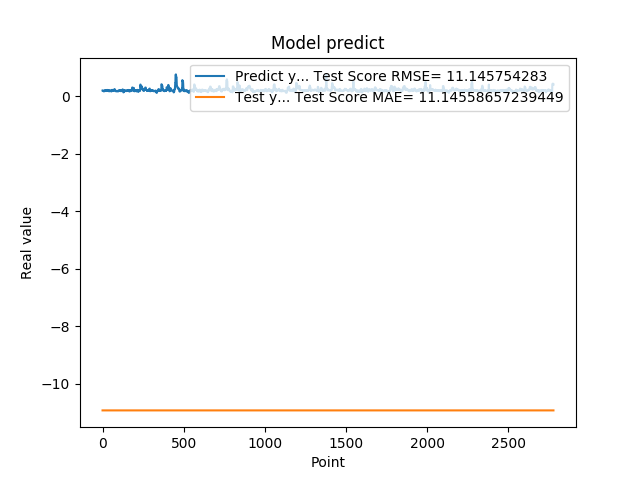

The data file committed next to this chart (first rows):
1.948629021644592285e-01, -1.092879867553707385e+01
1.948629021644592285e-01, -1.092879867553707385e+01
1.922753006219864169e-01, -1.092879867553707385e+01
1.779100298881530762e-01, -1.092879867553707385e+01
1.779100298881530762e-01, -1.092879867553707385e+01
1.810636967420578003e-01, -1.092879867553707385e+01
1.810636967420578003e-01, -1.092879867553707385e+01
1.680064052343368530e-01, -1.092879867553707385e+01
1.635809391736984530e-01, -1.092879867553707385e+01
1.635809391736984530e-01, -1.092879867553707385e+01
1.706920862197875977e-01, -1.092879867553707385e+01
1.706920862197875977e-01, -1.092879867553707385e+01
1.916799396276473999e-01, -1.092879867553707385e+01
2.085516005754470825e-01, -1.092879867553707385e+01
2.085516005754470825e-01, -1.092879867553707385e+01
2.058236002922058105e-01, -1.092879867553707385e+01
2.058236002922058105e-01, -1.092879867553707385e+01
1.828240007162094116e-01, -1.092879867553707385e+01
1.857409924268722534e-01, -1.092879867553707385e+01
1.857409924268722534e-01, -1.092879867553707385e+01
1.775099337100982666e-01, -1.092879867553707385e+01
1.775099337100982666e-01, -1.092879867553707385e+01
1.752161234617232999e-01, -1.092879867553707385e+01
1.971126049757004062e-01, -1.092879867553707385e+01
1.971126049757004062e-01, -1.092879867553707385e+01
1.845117062330246249e-01, -1.092879867553707385e+01
1.845117062330246249e-01, -1.092879867553707385e+01
1.984785944223403931e-01, -1.092879867553707385e+01
2.143009155988692960e-01, -1.092879867553707385e+01
2.143009155988692960e-01, -1.092879867553707385e+01
1.841159015893935880e-01, -1.092879867553707385e+01
1.841159015893935880e-01, -1.092879867553707385e+01
2.104043960571289062e-01, -1.092879867553707385e+01
2.032361328601836881e-01, -1.092879867553707385e+01
2.032361328601836881e-01, -1.092879867553707385e+01
2.088565975427627841e-01, -1.092879867553707385e+01
2.088565975427627841e-01, -1.092879867553707385e+01
1.960448026657104492e-01, -1.092879867553707385e+01
1.900728046894073209e-01, -1.092879867553707385e+01
1.900728046894073209e-01, -1.092879867553707385e+01
1.658952832221984863e-01, -1.092879867553707385e+01
1.658952832221984863e-01, -1.092879867553707385e+01
1.872539073228836337e-01, -1.092879867553707385e+01
1.852532625198364535e-01, -1.092879867553707385e+01
1.852532625198364535e-01, -1.092879867553707385e+01
1.799222826957702359e-01, -1.092879867553707385e+01
1.799222826957702359e-01, -1.092879867553707385e+01
2.012764066457748136e-01, -1.092879867553707385e+01
1.978618204593658725e-01, -1.092879867553707385e+01
1.978618204593658725e-01, -1.092879867553707385e+01
1.950792670249938965e-01, -1.092879867553707385e+01
1.950792670249938965e-01, -1.092879867553707385e+01
1.711323857307434082e-01, -1.092879867553707385e+01
1.623787879943847379e-01, -1.092879867553707385e+01
1.623787879943847379e-01, -1.092879867553707385e+01
1.677809953689575195e-01, -1.092879867553707385e+01
1.677809953689575195e-01, -1.092879867553707385e+01
2.059821039438247958e-01, -1.092879867553707385e+01
2.158481031656265259e-01, -1.092879867553707385e+01
2.158481031656265259e-01, -1.092879867553707385e+01
2.141157686710357111e-01, -1.092879867553707385e+01
... 2,719 more rows
